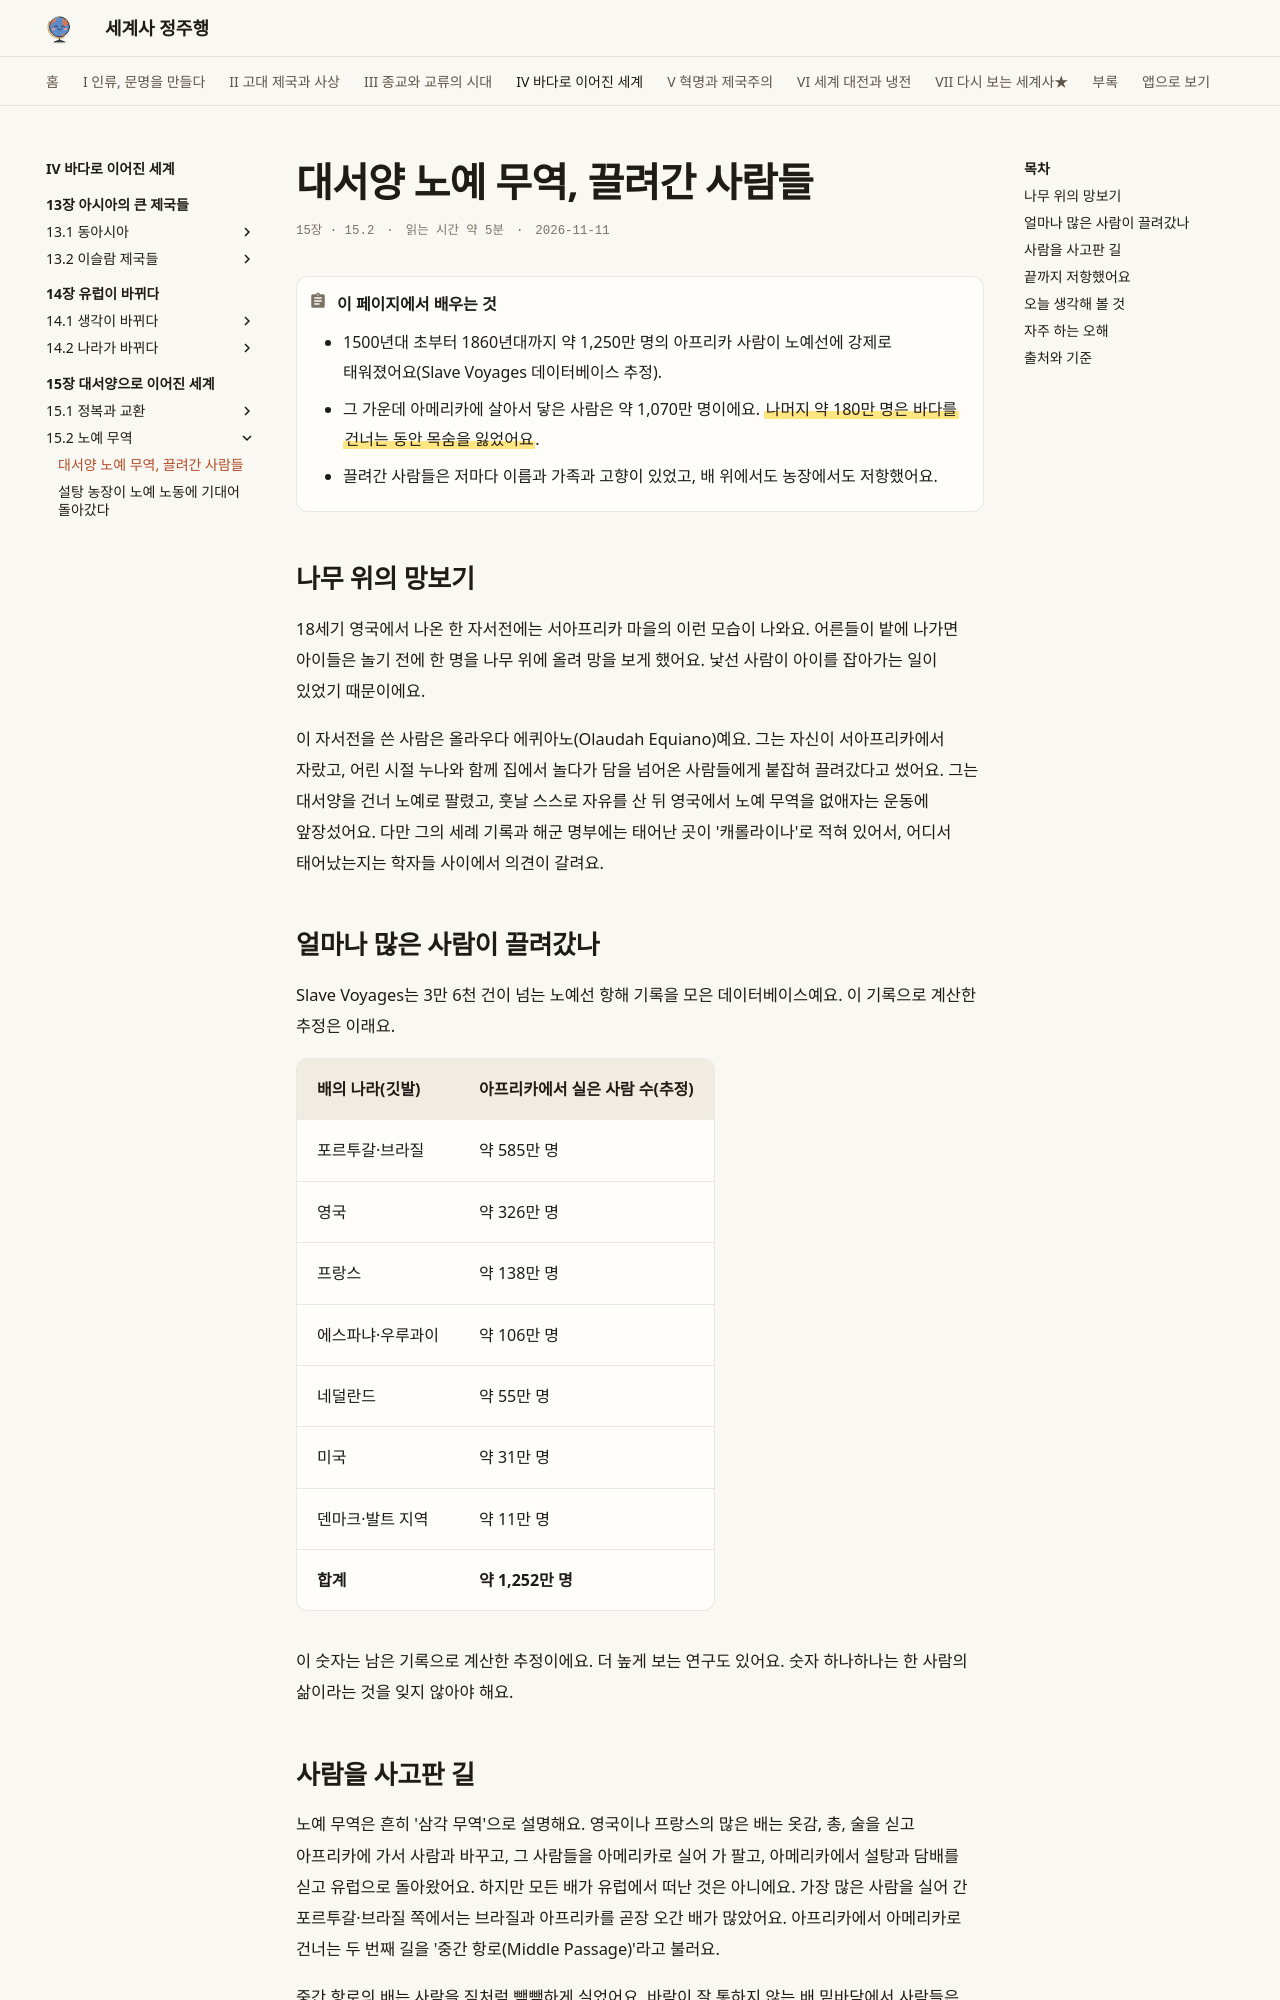

repository: history-jungjuhang/world-history · page: part4/ch15/atlantic-slave-trade/index.html · generator: mkdocs

# 대서양 노예 무역, 끌려간 사람들

<p class="ep-meta"><span>15장 · 15.2</span><span>읽는 시간 약 5분</span><span>2026-11-11</span></p>

!!! abstract "이 페이지에서 배우는 것"
    - 1500년대 초부터 1860년대까지 약 1,250만 명의 아프리카 사람이 노예선에 강제로 태워졌어요(Slave Voyages 데이터베이스 추정).
    - 그 가운데 아메리카에 살아서 닿은 사람은 약 1,070만 명이에요. ==나머지 약 180만 명은 바다를 건너는 동안 목숨을 잃었어요==.
    - 끌려간 사람들은 저마다 이름과 가족과 고향이 있었고, 배 위에서도 농장에서도 저항했어요.

## 나무 위의 망보기

18세기 영국에서 나온 한 자서전에는 서아프리카 마을의 이런 모습이 나와요. 어른들이 밭에 나가면 아이들은 놀기 전에 한 명을 나무 위에 올려 망을 보게 했어요. 낯선 사람이 아이를 잡아가는 일이 있었기 때문이에요.

이 자서전을 쓴 사람은 올라우다 에퀴아노(Olaudah Equiano)예요. 그는 자신이 서아프리카에서 자랐고, 어린 시절 누나와 함께 집에서 놀다가 담을 넘어온 사람들에게 붙잡혀 끌려갔다고 썼어요. 그는 대서양을 건너 노예로 팔렸고, 훗날 스스로 자유를 산 뒤 영국에서 노예 무역을 없애자는 운동에 앞장섰어요. 다만 그의 세례 기록과 해군 명부에는 태어난 곳이 '캐롤라이나'로 적혀 있어서, 어디서 태어났는지는 학자들 사이에서 의견이 갈려요.

## 얼마나 많은 사람이 끌려갔나

Slave Voyages는 3만 6천 건이 넘는 노예선 항해 기록을 모은 데이터베이스예요. 이 기록으로 계산한 추정은 이래요.

| 배의 나라(깃발) | 아프리카에서 실은 사람 수(추정) |
|---|---|
| 포르투갈·브라질 | 약 585만 명 |
| 영국 | 약 326만 명 |
| 프랑스 | 약 138만 명 |
| 에스파냐·우루과이 | 약 106만 명 |
| 네덜란드 | 약 55만 명 |
| 미국 | 약 31만 명 |
| 덴마크·발트 지역 | 약 11만 명 |
| **합계** | **약 1,252만 명** |

이 숫자는 남은 기록으로 계산한 추정이에요. 더 높게 보는 연구도 있어요. 숫자 하나하나는 한 사람의 삶이라는 것을 잊지 않아야 해요.

## 사람을 사고판 길

노예 무역은 흔히 '삼각 무역'으로 설명해요. 영국이나 프랑스의 많은 배는 옷감, 총, 술을 싣고 아프리카에 가서 사람과 바꾸고, 그 사람들을 아메리카로 실어 가 팔고, 아메리카에서 설탕과 담배를 싣고 유럽으로 돌아왔어요. 하지만 모든 배가 유럽에서 떠난 것은 아니에요. 가장 많은 사람을 실어 간 포르투갈·브라질 쪽에서는 브라질과 아프리카를 곧장 오간 배가 많았어요. 아프리카에서 아메리카로 건너는 두 번째 길을 '중간 항로(Middle Passage)'라고 불러요.

중간 항로의 배는 사람을 짐처럼 빽빽하게 실었어요. 바람이 잘 통하지 않는 배 밑바닥에서 사람들은 사슬에 묶인 채 몇 주를 보냈고, 병이 돌면 많은 사람이 목숨을 잃었어요.

사람을 붙잡아 해안으로 데려온 것은 대개 다른 아프리카 사람들이었어요. 아프리카에도 노예제는 있었지만, 빚을 갚으면 풀려나거나 집안의 한 사람으로 살 수 있는 경우도 있었어요. 아메리카의 노예제는 달랐어요. 사람을 물건처럼 사고팔고 물려줄 수 있었고, 노예가 된 어머니의 아이도 태어나면서 노예가 되었어요. 유럽 상인이 큰돈을 내자 사람을 잡기 위한 전쟁과 납치가 늘었어요. 콩고 왕국의 아폰수 왕은 포르투갈 왕에게 편지를 보내 자기 백성이 붙잡혀 팔려 간다고 호소했어요.
